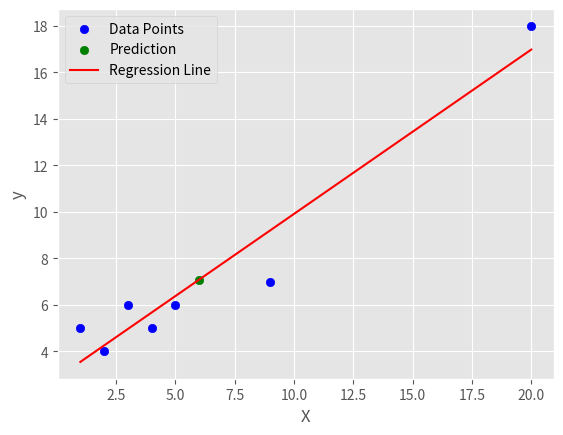

Write the Python code that produced this figure.
from statistics import mean
import numpy as np
import pandas as pd
import matplotlib.pyplot as plt
from  matplotlib import style

# Simple Linear Regression from scratch
xs = np.array([1, 2, 3, 4, 5, 9, 20], dtype=np.float64)

ys = np.array([5, 4, 6, 5, 6, 7, 18], dtype=np.float64)

def best_fit_slope_and_intercept(xs, ys):
    m = ( ((mean(xs) * mean(ys)) - mean(xs * ys)) /
          ((mean(xs) ** 2) - mean(xs ** 2)) ) # slope
    b = mean(ys) - m * mean(xs) # intercept
    return m, b

m = best_fit_slope_and_intercept(xs, ys)[0] # slope
b = best_fit_slope_and_intercept(xs, ys)[1] # intercept
regression_line = [(m*x) + b for x in xs] # y = mx + b

print("slope (m):", m)
print("intercept (b):", b)

# getting the q,ount of y distance from the regression line
def squared_error(ys_orig, ys_line):
    return sum((ys_line - ys_orig) ** 2)

def coefficient_of_determination(ys_orig, ys_line):
    y_mean_line = [mean(ys_orig) for y in ys_orig]
    squared_error_regr = squared_error(ys_orig, ys_line)
    squared_error_y_mean = squared_error(ys_orig, y_mean_line)
    return 1 - (squared_error_regr / squared_error_y_mean)

 #predicting a value of X 6
predict_x = 6
# calculating corresponding value of Y
predict_y = (m * predict_x) + b
print(f"Predicted y for x={predict_x}: {predict_y}")

r_squqred = coefficient_of_determination(ys, regression_line)
print(f"Coefficient of Determination (R^2): {r_squqred}")

# plotting the regression line
style.use('ggplot')
plt.scatter(xs, ys, color='blue', label='Data Points')
# Plotting the prediction point
plt.scatter(predict_x, predict_y, color='green', label='Prediction')
plt.plot(xs, regression_line, color='red', label='Regression Line')
plt.xlabel('X')
plt.ylabel('y')
plt.legend()
plt.show()

